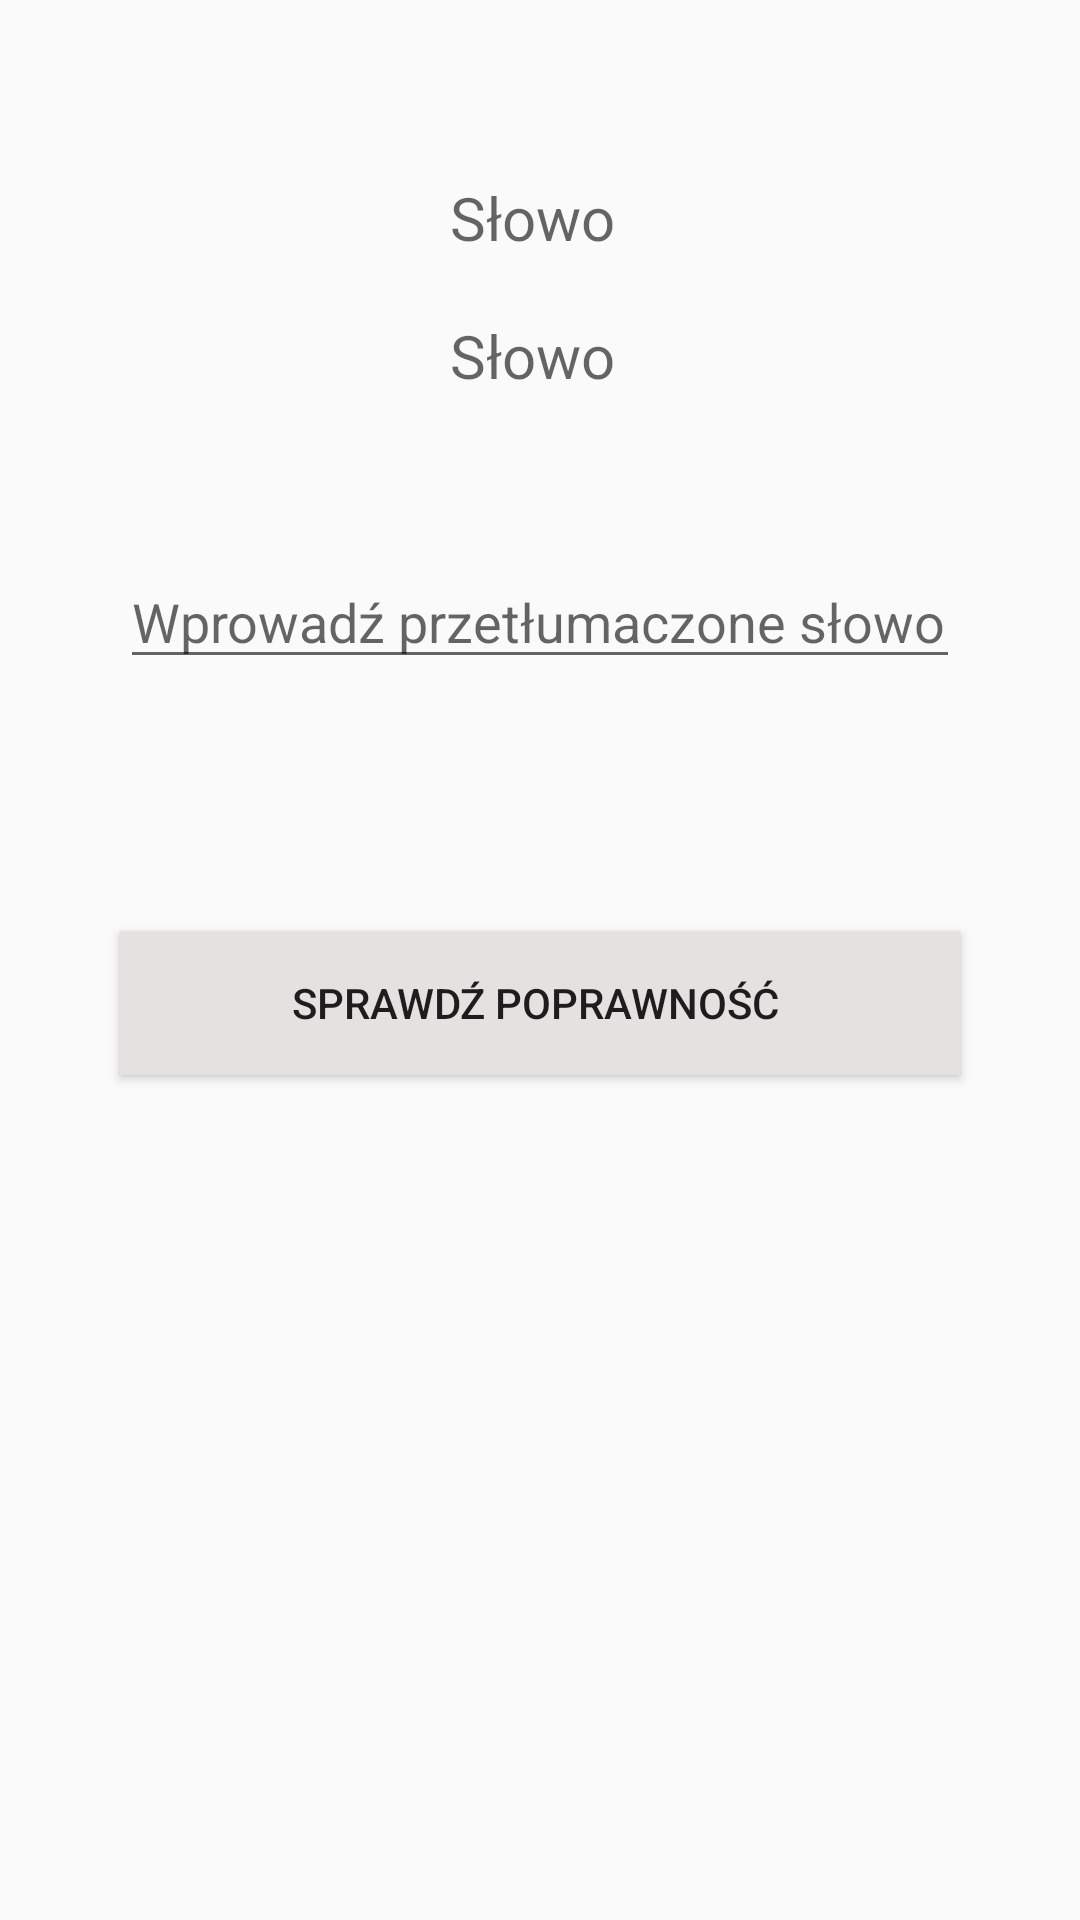

Produce the Android XML layout that renders to this screen, including the resource entries it uses.
<!-- AndroidManifest.xml: application theme AppTheme -->
<!-- res/layout/activity_laczenie.xml -->
<?xml version="1.0" encoding="utf-8"?>
<RelativeLayout xmlns:android="http://schemas.android.com/apk/res/android"
    xmlns:app="http://schemas.android.com/apk/res-auto"
    xmlns:tools="http://schemas.android.com/tools"
    android:layout_width="match_parent"
    android:layout_height="match_parent"
    android:gravity=""
    tools:context="com.example.aplikacja_screen.Laczenie">

    <TextView
        android:id="@+id/slowoPolskie"
        android:layout_width="280dp"
        android:layout_height="wrap_content"
        android:layout_alignParentTop="true"
        android:layout_centerHorizontal="true"
        android:layout_marginTop="59dp"
        android:gravity="center"
        android:hint="Słowo "
        android:textSize="20dp" />

    <TextView
        android:id="@+id/slowoZakreskowane"
        android:layout_width="280dp"
        android:layout_height="wrap_content"
        android:layout_alignParentTop="true"
        android:layout_centerHorizontal="true"
        android:layout_marginTop="105dp"
        android:layout_alignStart="@+id/brakujaceLitery"
        android:layout_below="@+id/slowoPolskie"
        android:gravity="center"
        android:hint="Słowo "
        android:textSize="20dp" />

    <EditText
        android:id="@+id/brakujaceLitery"
        android:layout_width="280dp"
        android:layout_height="wrap_content"
        android:layout_alignStart="@+id/sprPoprawnoscButton"
        android:layout_below="@+id/slowoZakreskowane"
        android:layout_marginTop="53dp"
        android:hint="Wprowadź przetłumaczone słowo"
        android:textSize="18dp" />

    <Button
        android:id="@+id/sprPoprawnoscButton"
        android:layout_width="280dp"
        android:layout_height="wrap_content"
        android:layout_below="@+id/brakujaceLitery"
        android:layout_centerHorizontal="true"
        android:layout_marginTop="84dp"
        android:background="#e6e1e1"
        android:text="Sprawdź poprawność " />

    <Button
        android:id="@+id/dalejButton"
        android:layout_width="280dp"
        android:layout_height="wrap_content"
        android:layout_below="@+id/sprPoprawnoscButton"
        android:layout_centerHorizontal="true"
        android:layout_marginTop="33dp"
        android:background="#e6e1e1"
        android:visibility="invisible"
        android:text="Dalej" />

    <Button
        android:id="@+id/podpowiedzButton"
        android:layout_width="280dp"
        android:layout_height="wrap_content"
        android:layout_alignBaseline="@+id/dalejButton"
        android:layout_alignBottom="@+id/dalejButton"
        android:layout_alignStart="@+id/dalejButton"
        android:background="#e6e1e1"
        android:visibility="gone"
        android:text="Pokaż odpowiedź" />
</RelativeLayout>
<!-- resources referenced by this layout -->
<resources>
  <style name="AppTheme" parent="Theme.AppCompat.Light.NoActionBar">
          
          <item name="colorPrimary">@color/colorPrimary</item>
          <item name="colorPrimaryDark">@color/colorPrimaryDark</item>
          <item name="colorAccent">@color/colorAccent</item>
      </style>
  <color name="colorPrimary">#b3e186</color>
  <color name="colorPrimaryDark">#e2dcdc</color>
  <color name="colorAccent">#991c1e</color>
</resources>
